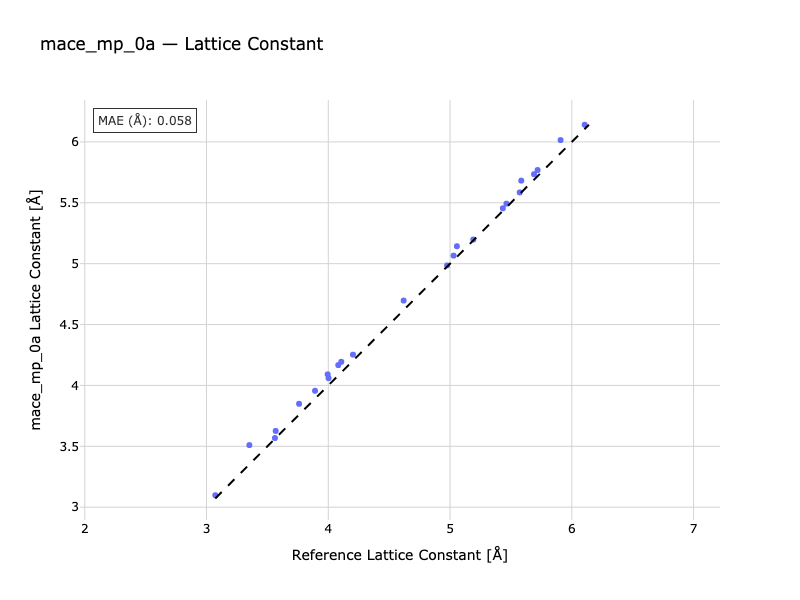

The table this chart was drawn from, first rows:
Formula, Reference, Predicted
Ag, 4.082, 4.167
Pd, 3.891, 3.956
Rh, 3.76, 3.849
Li, 3.352, 3.51
Na, 4.107, 4.194
K, 5.191, 5.198
Rb, 5.572, 5.585
Cs, 6.106, 6.141
Ca, 5.463, 5.493
Sr, 5.908, 6.015
Ba, 4.976, 4.986
Al, 4.002, 4.06
LiF, 3.995, 4.091
NaF, 4.619, 4.697
NaCl, 5.585, 5.682
MgO, 4.203, 4.253
Si, 5.434, 5.455
Ge, 5.719, 5.769
GaAs, 5.69, 5.735
Cu, 3.568, 3.626
C, 3.562, 3.568
LiCl, 5.056, 5.143
SiC(a), 3.072, 3.098
SiC(c), 5.029, 5.066
